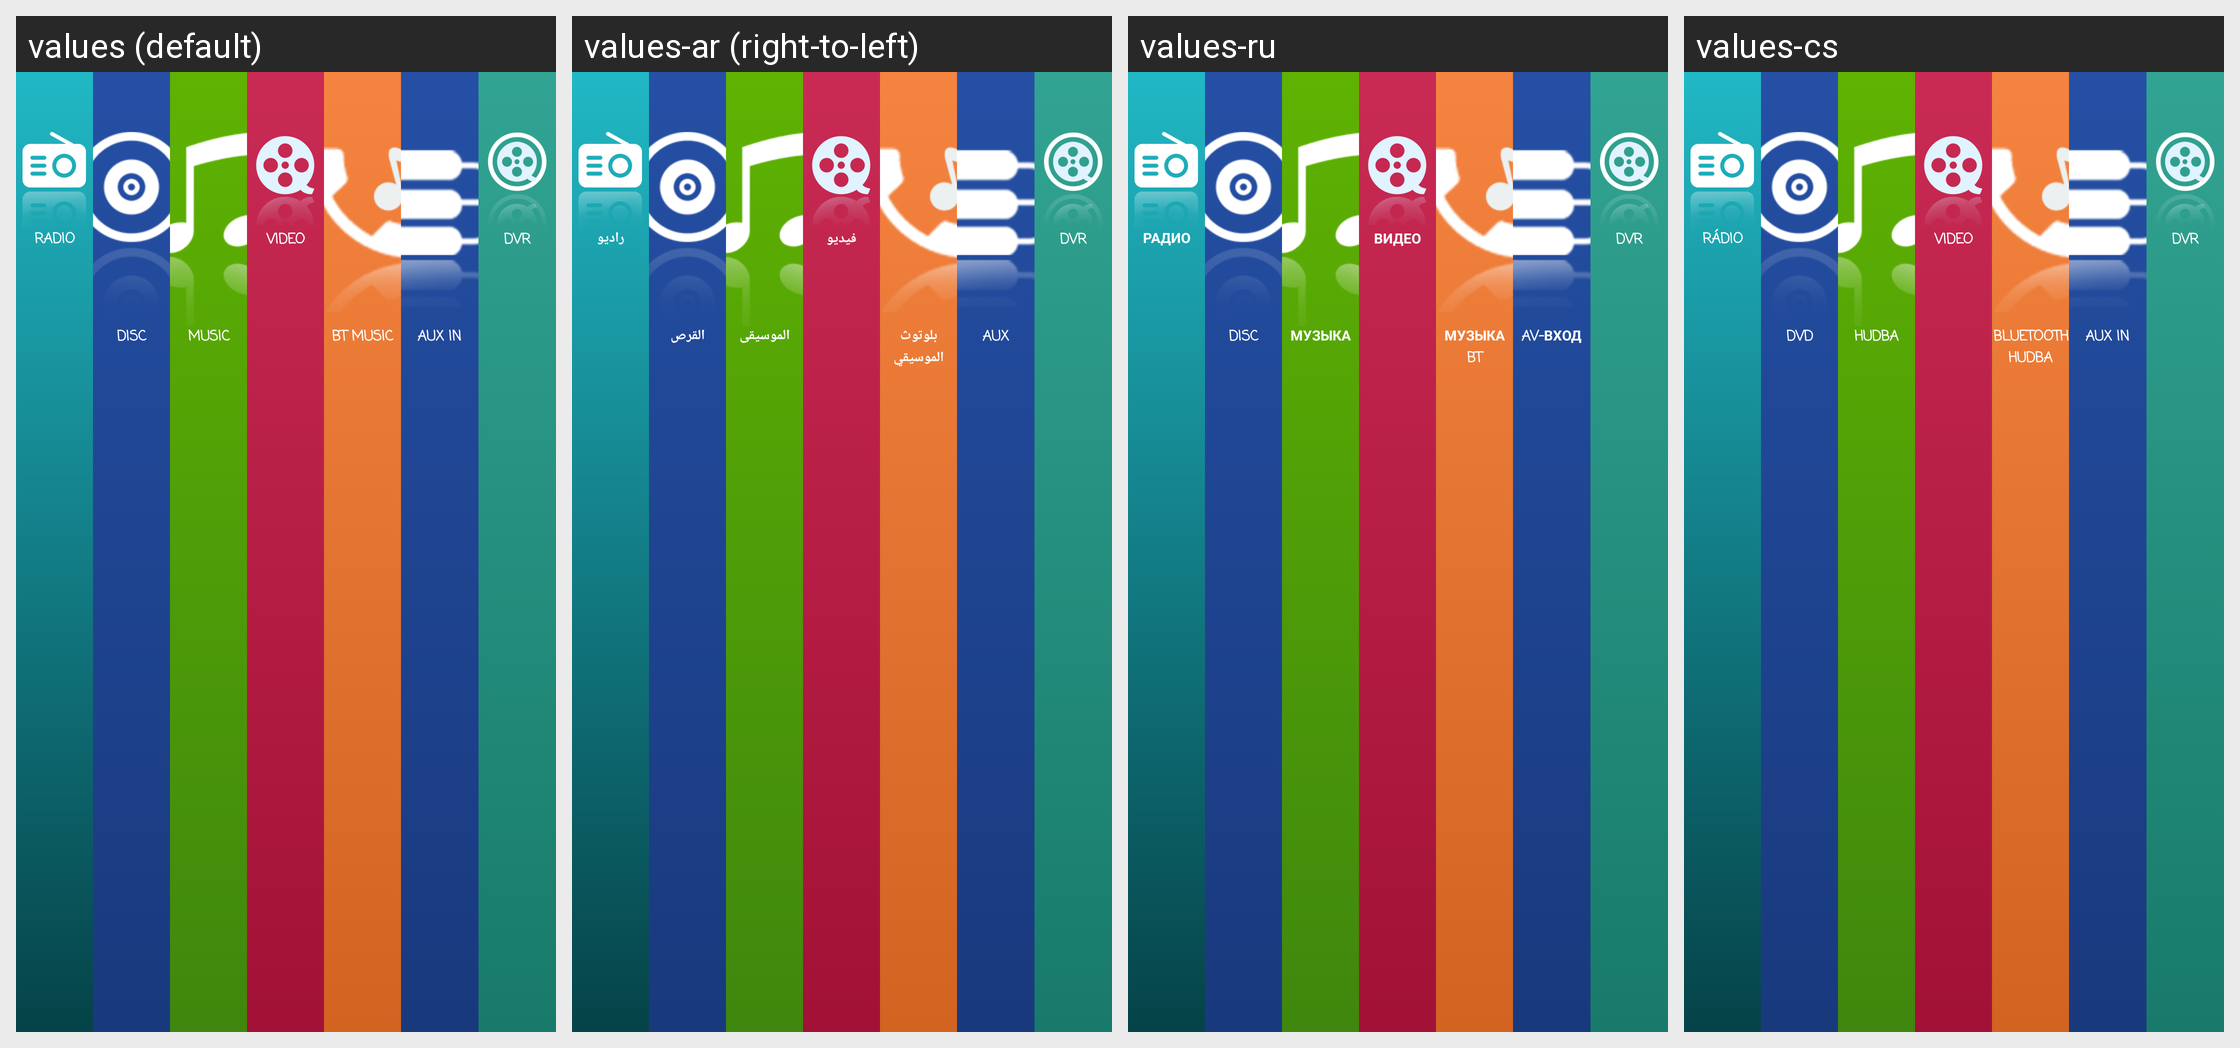

The same Android screen rendered under several of its app's locales, left to right. List the strings drawn on it with the default value and each locale's translation.
Android screen res/layout/screen1_launcher_1600_480.xml rendered under 4 locales, left to right: values (default), values-ar (right-to-left), values-ru, values-cs. Device: Nexus 5 (rendered at 1080×1920; each locale shown at half size, 540×960, under a caption strip naming it); theme Theme.MaterialComponents.DayNight.NoActionBar.
Other locales in the repository, not shown: values-de, values-el, values-es, values-fr, values-it, values-iw-rIL, values-ja, values-ko, values-pl, values-pt, values-sk, values-th-rTH, values-tr, values-vi, values-zh-rCN, values-zh-rHK, values-zh-rTW.
Strings drawn on this screen, with the default value and each locale's value (text and hints the layout hard-codes, and strings that could not be matched under every locale, appear in the picture but are not listed):

toolbar_text_radio
  values: Radio
  values-ar: راديو
  values-ru: Радио
  values-cs: Rádio

toolbar_text_dvd
  values: Disc
  values-ar: القرص
  values-ru: Disc  [not translated; the default value is used]
  values-cs: DVD

toolbar_text_music
  values: Music
  values-ar: الموسيقى
  values-ru: Музыка
  values-cs: Hudba

toolbar_text_video
  values: Video
  values-ar: فيديو
  values-ru: Видео
  values-cs: Video

toolbar_text_bluetooth_music
  values: BT Music
  values-ar: بلوتوث الموسيقي
  values-ru: Музыка BT
  values-cs: Bluetooth hudba

toolbar_text_auxin
  values: AUX IN
  values-ar: AUX
  values-ru: AV-вход
  values-cs: AUX IN

toolbar_text_dvr
  values: DVR
  values-ar: DVR
  values-ru: DVR  [not translated; the default value is used]
  values-cs: DVR
